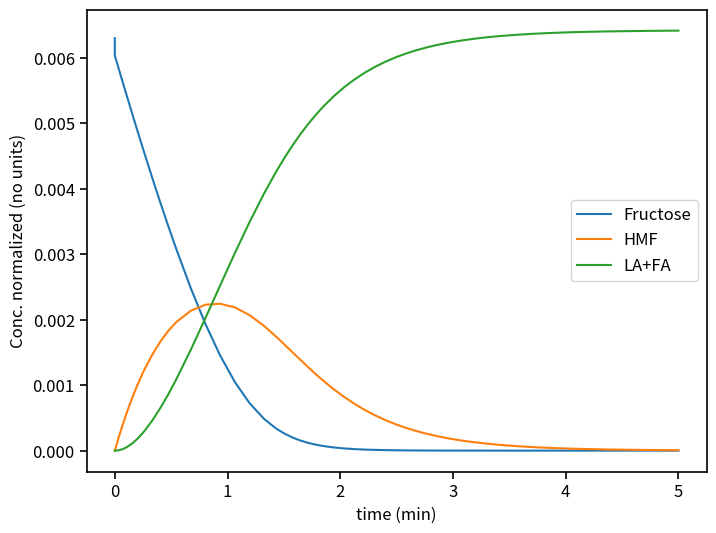

Write the Python code that produced this figure.
# -*- coding: utf-8 -*-

'''
'''
import time
import scipy.integrate as integrate
import matplotlib.pyplot as plt
import matplotlib
import numpy as np
from scipy.integrate import odeint, ode
from scipy.integrate import solve_ivp
t = time.time()


# %%-------------------------------------------------------------------------
# Reactor functions
def Reactor(**conditions):
    '''
    Reactor model under certain temperature, pH and residence time tf
    '''
    T_degC = conditions['T_degC']  # reaction temperature in C
    pH = conditions['pH']  # reaction pH
    tf = conditions['tf']  # Final time point [s]
    t0 = 0  # Initial time point [s]
    Fru0 = 0.3  # Normalized initial fructose concentration (always equal to 1)
    C_Hplus = 10 ** (-pH)  # H+ concentraction [mol/L]
    T = T_degC + 273
    C_H2O = 47.522423477254065 + 0.06931572301966918 * T - 0.00014440077466393135 * (T ** 2)  # Water
    print("H+ {} and H2O {} in mol/L".format(C_Hplus, C_H2O))
    
    atom_wt = [12.011, 1.008, 15.999] # C, H, O
    species_list = ['Fructose-1',
                    'Inter-2',
                    'Inter-3',
                    'Inter-4',
                    'Inter-5',
                    'Inter-6',
                    'Inter-7',
                    'Inter-8',
                    'HMF-9',
                    'H2O',
                    'H+',
                    'LA+FA'
                    ]
    C0 = np.zeros(len(species_list))
    C0[0] = Fru0  # Fructose
    C0[-3] = C_H2O
    C0[-2] = C_Hplus


    def PFR(t, C, T_degC, pH):
        '''
        #The "PFR" function describes the species conservative equation as a
        #set of ODEs at T
        '''
        # CONSTANTS
        # R = 8.314  # Ideal gas law constant [J/mol-K]
        R = 1.98720  # Ideal gas law constant [cal/mol-K]
        kb = 3.297623483E-24  # Boltzman constant [cal/K]
        h = 6.62607009e-34/4.184  # Plancks constant [cal-S]

        # OTHER MODEL PARAMETERS
        T = T_degC + 273.15  # reaction temperarure in K

        # concentration as a function of temperature from 25 °C to 300 °C
        # [mol/L]
        # ACTIVATIONS ENERGIES FOR RXN1,RXN2,...,RXN8
        Ea = np.array([9.195, 12.569, 6.74, 20.43,
                       9.31, 10.21, 3.348, 12.51]) * (10 ** 3)  # [cal/mol]

        A0 = np.ones(8) * (kb*T)/(2*np.pi*h)
        k = np.zeros(8)
        for i in range(len(k)):
            k[i] = A0[i] * np.exp(-Ea[i]/(R*T))
        kr = np.zeros(8)
        Eab = np.array([8.54, 19.42, 0.04, 9.15, 43.90, 0.0, 44.38, 12.80]) * (10 ** 3)
        for i in range(len(kr)):
            kr[i] = A0[i] * np.exp(-Eab[i]/(R*T))
        C_H2O = C[9]
        C_Hplus = C[10]
        # RXN RATES FOR THE RXN NETWORK OF FRUCTOSE DEHYDRATION
        Rxn = np.zeros(9)
        Rxn[0] = k[0] * C[0] * C_Hplus - kr[0] * C[1]
        Rxn[1] = k[1] * C[1] - kr[1] * C[2] * C_H2O
        Rxn[2] = k[2] * C[2] - kr[2] * C[3]
        Rxn[3] = k[3] * C[3] - kr[3] * C[4]
        Rxn[4] = k[4] * C[4] - kr[4] * C[5] * C_H2O
        Rxn[5] = k[5] * C[5] - kr[5] * C[6]
        Rxn[6] = k[6] * C[6] - kr[6] * C[7] * C_H2O
        Rxn[7] = k[7] * C[7] - kr[7] * C[8] * C_Hplus
        Rxn[8] = 9.37e8 * np.exp(-23260 / (R * T)) * C[8]  # HMF to LA

        # SPECIES CONSERVATIVE EQUATIONS
        # Notation: rhs = dC/dt
        rhs = np.zeros(len(C))  # [mol/L-min]
        rhs[0] = (-Rxn[0])  # Fructose-1
        rhs[1] = (Rxn[0] - Rxn[1])  # 2
        rhs[2] = (Rxn[1] - Rxn[2])  # 3
        rhs[3] = (Rxn[2] - Rxn[3])  # 4
        rhs[4] = (Rxn[3] - Rxn[4])  # 5
        rhs[5] = (Rxn[4] - Rxn[5])  # 6
        rhs[6] = (Rxn[5] - Rxn[6])  # 7
        rhs[7] = (Rxn[6] - Rxn[7])  # 8
        rhs[8] = (Rxn[7] - Rxn[8])  # HMF-9
        rhs[9] = (-Rxn[1] - Rxn[4] - Rxn[6])  # H2O
        rhs[10] = (-Rxn[0] + Rxn[7])  # H+
        rhs[11] = (Rxn[8])  #LA+FA
        return rhs
    # %% SOLVING FOR THE PFR MODEL at certain temperature T_K  
    # Construct the ode solver, ode45 with varying step size
    sol = []
    sol = solve_ivp(PFR, t_span=(t0, tf), y0=C0, method='LSODA',
                    args=(T_degC, pH))
    # RESULTS
    return sol['t'], sol['y']


# %%------------------------------------------------------------------------
# INPUT PARAMETERS: n_T, pH, Tmin_degC, Tmax_degC, tmin, tmax, Fru0
pH = 1.8  # Rxn pH
t0 = 0  # Initial time point [s]
tf = 300  # Final time point[s]
# Tmin_degC = 100  # %Min rxn temperature [°C]
# Tmax_degC = 200  # %Max rxn temperature [°C]
n_T = 1;  # Number of temperature points
# VARIABLE REACTION PARAMETERS
# T_degC = np.linspace(Tmin_degC, Tmax_degC, n_T)  # Rxn temperature [°C]
T_degC = [210.0]
# -------------------------------------------------------------------------
# Run the reactor model and collect data at each temperature
Tau = []
Conc = []
HMF_Select = []
HMF_Yield = []
LA_Yield = []
FA_Yield = []
Opt_Cond = []

for Ti in T_degC:
    Conditions = {'T_degC': Ti, 'pH': pH, 'tf': tf}
    Tau_i, Conc_i = Reactor(**Conditions)
    Tau.append(Tau_i)
    Conc.append(Conc_i)

# %% Plotting Section
# Set the parameters for plotting
font = {'size': 12}

matplotlib.rc('font', **font)
matplotlib.rcParams['axes.linewidth'] = 1.2
matplotlib.rcParams['xtick.major.size'] = 5
matplotlib.rcParams['xtick.major.width'] = 1.2
matplotlib.rcParams['ytick.major.size'] = 5
matplotlib.rcParams['ytick.major.width'] = 1.2

Conc[0] = Conc[0]/np.sum(Conc[0],axis=0)
fig = plt.figure(figsize=(8, 6))
for i in range(n_T):
    plt.plot(Tau[i]/60.0, Conc[0][0], label='Fructose')
for i in range(n_T):
    plt.plot(Tau[i]/60.0, Conc[0][8], label='HMF')
for i in range(n_T):
    plt.plot(Tau[i]/60.0, Conc[0][-1], label='LA+FA')
plt.xlabel('time (min)')
plt.ylabel('Conc. normalized (no units)')
plt.legend(loc='best', frameon=True)
plt.savefig('Python-plot-no-Marcus.png', dpi=300)
plt.show()